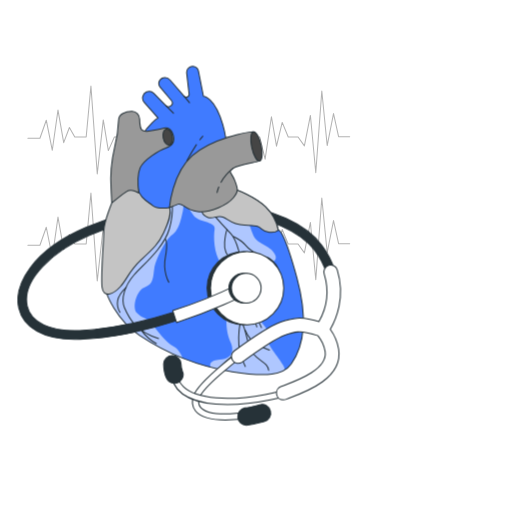
t = 0.00 s
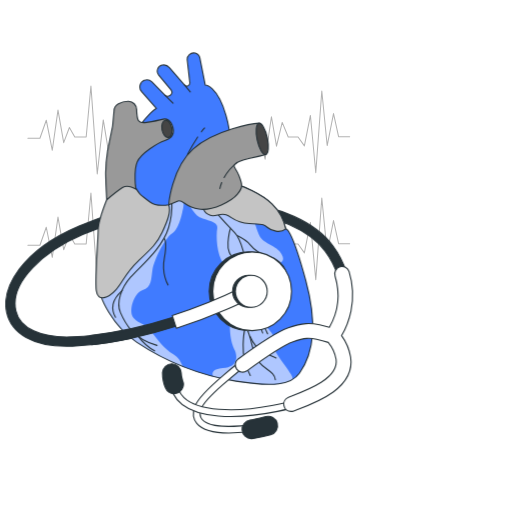
t = 0.23 s
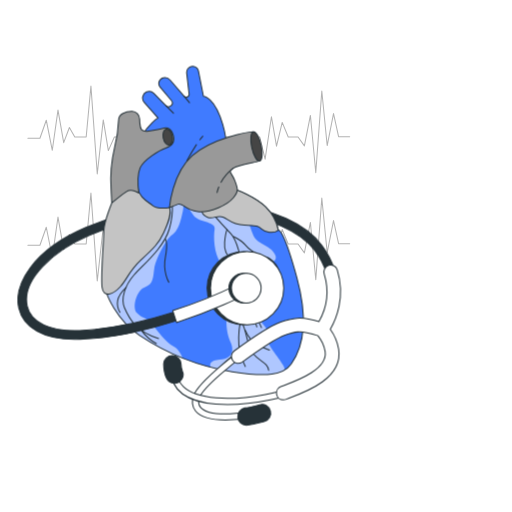
t = 0.49 s
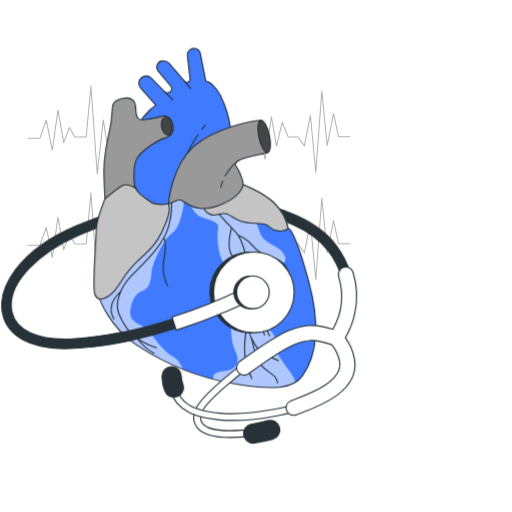
t = 0.75 s
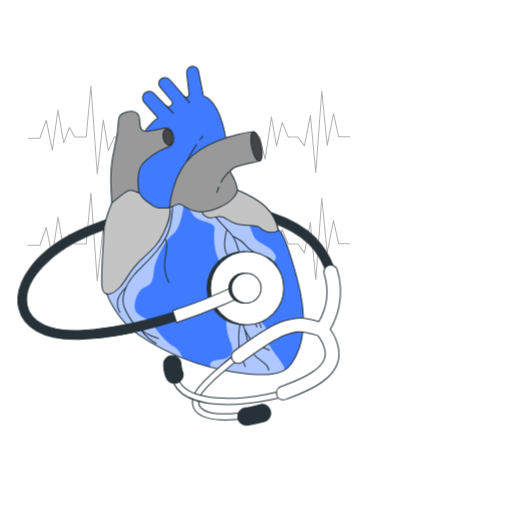
t = 1.05 s
t = 1.20 s: frame unchanged from t = 0.00 s, image omitted

The animated SVG that drew these frames (rendered in a browser with its animation timeline set to each time). Animation: 1 CSS @keyframes rule; one cycle of 1.50 s, repeats indefinitely.

<svg class="animated" id="freepik_stories-cardiologist" xmlns="http://www.w3.org/2000/svg" viewBox="0 0 500 500" version="1.1" xmlns:xlink="http://www.w3.org/1999/xlink" xmlns:svgjs="http://svgjs.com/svgjs"><style>svg#freepik_stories-cardiologist:not(.animated) .animable {opacity: 0;}svg#freepik_stories-cardiologist.animated #freepik--Heart--inject-53 {animation: 1.5s Infinite  linear heartbeat;animation-delay: 0s;}            @keyframes heartbeat {                0% {                    transform: scale(1);                }                10% {                    transform: scale(1.1);                }                30% {                    transform: scale(1);                }                40% {                    transform: scale(1);                }                50% {                    transform: scale(1.1);                }                60% {                    transform: scale(1);                }                100% {                    transform: scale(1);                }            }        .animator-hidden { display: none; }</style><g id="freepik--Shadows--inject-53" class="animable animator-hidden" style="transform-origin: 295.87px 436.23px;"><ellipse cx="396.8" cy="436.23" rx="65.14" ry="14.48" style="fill: rgb(38, 50, 56); transform-origin: 396.8px 436.23px;" id="elipob523zda" class="animable"></ellipse><ellipse cx="194.94" cy="436.23" rx="65.14" ry="14.48" style="fill: rgb(38, 50, 56); transform-origin: 194.94px 436.23px;" id="el8zg2v1s5ym5" class="animable"></ellipse></g><g id="freepik--Character--inject-53" class="animable animator-hidden" style="transform-origin: 396.853px 259.137px;"><path d="M373.22,412.41s-5.28,7.84-7.23,9.53-12.5,7.83-14.86,8.68-2.18,2.33-1.57,3.6,4.17,4,13.95,3.6,10.64-.42,14.27-1.26,13.83-.21,13.83-.21,6.8-.22,8.33-1.91.94-13.77.94-13.77Z" style="fill: rgb(255, 255, 255); stroke: rgb(38, 50, 56); stroke-linecap: round; stroke-linejoin: round; transform-origin: 375.079px 425.135px;" id="el43goa5sc0je" class="animable"></path><path d="M400.88,429.86c-2.32.28-5.81.8-10.66,1.83-10,2.11-11.11,2.75-25.57,3a48.61,48.61,0,0,1-15.47-2,3.23,3.23,0,0,0,.38,1.55c.61,1.27,4.17,4,13.95,3.6s10.64-.42,14.27-1.27,13.83-.2,13.83-.2,6.8-.22,8.33-1.91C400.47,433.85,400.74,432,400.88,429.86Z" style="fill: rgb(255, 255, 255); stroke: rgb(38, 50, 56); stroke-linecap: round; stroke-linejoin: round; transform-origin: 375.03px 433.87px;" id="elcehsqzi3jpo" class="animable"></path><path d="M409.05,416.86a36.52,36.52,0,0,1-3.36,7.63c-2.43,4.23-9.77,8.89-14.08,11.86s-4.14,4.23-1,5.71,15.26,2.12,19.3,1.91,16-3.6,17.73-3.81,3.82.22,5.38-3.17-.2-11.87-.2-11.87-10-7.83-14-8.68S411.23,414.53,409.05,416.86Z" style="fill: rgb(255, 255, 255); stroke: rgb(38, 50, 56); stroke-linecap: round; stroke-linejoin: round; transform-origin: 410.986px 429.727px;" id="elixrzxd3u4je" class="animable"></path><path d="M433,437a9.06,9.06,0,0,0,.63-3.41,33.6,33.6,0,0,0-6.56,2.56c-3.66,2.12-8,4.45-18,4.66a144.69,144.69,0,0,1-20.69-1.5c-.49,1.1.32,1.9,2.17,2.76,3.15,1.49,15.26,2.12,19.3,1.91s16-3.6,17.73-3.81S431.48,440.38,433,437Z" style="fill: rgb(255, 255, 255); stroke: rgb(38, 50, 56); stroke-linecap: round; stroke-linejoin: round; transform-origin: 410.935px 438.805px;" id="el5st5tevecqn" class="animable"></path><path d="M366.28,300s3,41.38,4.54,51.33,3.62,48,3.6,49a57.56,57.56,0,0,1-.13,5.86c-.21.58-2.17.78-2.39,1.75a42.47,42.47,0,0,0-.35,7c.17,1,2.13,1.17,5.41,3.12S390.37,423,394.1,423s7.24.39,7.25-.2.24-10.93.31-14-.89-3.9-.64-6.44S400.37,300,400.37,300l3.31,1s2.07,65.19,2.68,73-.22,35.93-.22,35.93-1.78.78-1.8,1.56c-.07,3.48,1.14,7.35,1.73,10.76a28.17,28.17,0,0,1,10.63-.51c3.19.34,7,.57,10,1.8a18.72,18.72,0,0,0,6.15,1.62,4.92,4.92,0,0,0,2.23-3.32,16.59,16.59,0,0,0-1.56-9.37c-1.87-3.9-2.4-6.44-2.06-12.68s5-31.64,5.2-40,1.32-32.79,1.57-35.14,1.61-28.3,1.61-28.3L436,291l-69.8,2.53Z" style="fill: rgb(64, 123, 255); stroke: rgb(38, 50, 56); stroke-linecap: round; stroke-linejoin: round; transform-origin: 403.02px 358.08px;" id="elyrbpkevhodt" class="animable"></path><path d="M381.26,304.13l19.21,13.79h.06c-.09-10.66-.16-17.92-.16-17.92l3.31,1s.22,6.93.54,16.54h0l22.13-14.2-23.49-11.09-16.73.61Z" style="fill: rgb(38, 50, 56); stroke: rgb(38, 50, 56); stroke-linecap: round; stroke-linejoin: round; transform-origin: 403.805px 305.085px;" id="elksl0abgmzhd" class="animable"></path><path d="M384.14,131.3,357,143.09s-18.59,42-19.1,45.68,3.54,5.36,6.73,7.07,17.62,1.08,17.62,1.08l-6.17,103.87s6.19,2.36,13.89,4.51S390.49,310,390.49,310l2.84-11.37,2.53,12s20.89-.42,28.91-3,26.92-10.29,26.92-10.29l-4.4-73.63-1.15-15.87.86-19.09s9.51-2.14,9.57-4.71S451,142.68,450,140.32s-10.22-5.36-11.29-5.58-21.59-6.65-21.59-6.65S393.71,126.59,384.14,131.3Z" style="fill: rgb(255, 255, 255); stroke: rgb(38, 50, 56); stroke-linecap: round; stroke-linejoin: round; transform-origin: 397.213px 219.246px;" id="elj7v5axjioe" class="animable"></path><path d="M389.43,125.73s-3.68.85-4.35,1.71-6.29,11.8-6.29,11.8l5.75,3-6.15,5.57,15.9,29.81L424.47,147l-6.37-4.07,5.71-5.15s-2.8-9.43-4.68-11.79a13.12,13.12,0,0,0-4.23-3.44Z" style="fill: rgb(255, 255, 255); stroke: rgb(38, 50, 56); stroke-linecap: round; stroke-linejoin: round; transform-origin: 401.43px 150.085px;" id="el0ep43qndqb2s" class="animable"></path><polygon points="387.31 124.01 388.38 133.88 395.23 164.76 414.71 131.09 416.46 120.16 386.97 119.94 387.31 124.01" style="fill: rgb(255, 255, 255); stroke: rgb(38, 50, 56); stroke-linecap: round; stroke-linejoin: round; transform-origin: 401.715px 142.35px;" id="eld1tqxc74la" class="animable"></polygon><path d="M386.74,82.41s-6.37,5.57-6,9.43a42,42,0,0,0,2.18,8.8l.5,6.43,1.51-.43-.63-10.08,7.67-6.22L405.7,91s4,4.07,5.48,5.15,4.88,3.43,4.88,3.43l1.1,8.36,1.73-.43s.54-4.93.78-5.79.95-13.51.79-16.08-8.82-9.87-17.62-11.15-14.06,3-15.83,5.14S386.74,82.41,386.74,82.41Z" style="fill: rgb(38, 50, 56); stroke: rgb(38, 50, 56); stroke-linecap: round; stroke-linejoin: round; transform-origin: 400.604px 91.0978px;" id="elhwanm0zcqg" class="animable"></path><path d="M393.08,87.34s-8.77,7.29-8.81,9.22-.08,22.73,1,24.66,7.08,10.73,10.06,12.44,6,2.15,8.6.22,11-10.72,12.58-13.72.93-22.31.93-22.31,1,1.29-2.34-1.5a17.32,17.32,0,0,1-4.79-6.86S396.68,90.34,393.08,87.34Z" style="fill: rgb(255, 255, 255); stroke: rgb(38, 50, 56); stroke-linecap: round; stroke-linejoin: round; transform-origin: 400.918px 111.243px;" id="elf3choko9545" class="animable"></path><path d="M417.39,97.85s0,.1,0,.26C417.72,98.27,417.39,97.85,417.39,97.85Z" style="fill: rgb(255, 255, 255); stroke: rgb(38, 50, 56); stroke-linecap: round; stroke-linejoin: round; transform-origin: 417.463px 97.9982px;" id="elholsn476rzj" class="animable"></path><path d="M395.28,133.66c3,1.72,6,2.15,8.6.22s11-10.72,12.58-13.72c1.47-2.8,1-19.76.94-22a8.86,8.86,0,0,1-1.47-1l.13,2.5-.41,18.23-3.72,2.78a25.89,25.89,0,0,0-14.12-4.07c-8,.21-10.84,3.43-10.84,3.43l-2.7-23.38c0,1.93-.08,22.73,1,24.66S392.3,132,395.28,133.66Z" style="fill: rgb(38, 50, 56); stroke: rgb(38, 50, 56); stroke-linecap: round; stroke-linejoin: round; transform-origin: 400.894px 115.9px;" id="eluowaati1cz" class="animable"></path><path d="M396.33,106l0,10.94a2.78,2.78,0,0,0,3,1.07,3,3,0,0,0,2-2.15" style="fill: rgb(255, 255, 255); stroke: rgb(38, 50, 56); stroke-linecap: round; stroke-linejoin: round; transform-origin: 398.83px 112.054px;" id="elvjtox8lydoq" class="animable"></path><path d="M417.66,104.93s1.22-6.43,2.93-6,2.28,4.07.89,8.57-3.76,4.51-3.76,4.51Z" style="fill: rgb(255, 255, 255); stroke: rgb(38, 50, 56); stroke-linecap: round; stroke-linejoin: round; transform-origin: 419.96px 105.46px;" id="ely0jdwh34he" class="animable"></path><path d="M385,104.93s-.93-6.44-2.67-6-2.45,4.07-1.26,8.58,3.55,4.5,3.55,4.5Z" style="fill: rgb(255, 255, 255); stroke: rgb(38, 50, 56); stroke-linecap: round; stroke-linejoin: round; transform-origin: 382.74px 105.459px;" id="el5bpg9ircyvw" class="animable"></path><path d="M403.07,103s5.18-.86,8.18,0" style="fill: none; stroke: rgb(38, 50, 56); stroke-linecap: round; stroke-linejoin: round; transform-origin: 407.16px 102.809px;" id="el9m9t2hg4kdi" class="animable"></path><path d="M394.68,102.57s-4.47-2.36-6.87-.86" style="fill: none; stroke: rgb(38, 50, 56); stroke-linecap: round; stroke-linejoin: round; transform-origin: 391.245px 101.891px;" id="elyjfe2hhxak9" class="animable"></path><path d="M408.56,107.5c0,1.19-.58,2.15-1.23,2.15s-1.16-1-1.14-2.15.58-2.14,1.24-2.14S408.59,106.32,408.56,107.5Z" style="fill: rgb(38, 50, 56); transform-origin: 407.375px 107.505px;" id="elqvqzlk0rix" class="animable"></path><path d="M393.49,107.5c0,1.18-.57,2.14-1.23,2.14s-1.16-1-1.13-2.14.57-2.14,1.23-2.14S393.52,106.32,393.49,107.5Z" style="fill: rgb(38, 50, 56); transform-origin: 392.31px 107.5px;" id="elgyfq4r309l" class="animable"></path><path d="M395.11,121.87a10.3,10.3,0,0,0,9.5-1.07" style="fill: none; stroke: rgb(255, 255, 255); stroke-linecap: round; stroke-linejoin: round; transform-origin: 399.86px 121.684px;" id="eldvnjvyi72p6" class="animable"></path><polyline points="364.1 154.89 366.38 175.39 368.24 162.5" style="fill: none; stroke: rgb(38, 50, 56); stroke-linecap: round; stroke-linejoin: round; transform-origin: 366.17px 165.14px;" id="elndcrs1pqj5" class="animable"></polyline><path d="M429.85,161.41a20.12,20.12,0,0,0-1.54,4.62c-.48,3.7,2.72,18.34,2.72,18.34" style="fill: none; stroke: rgb(38, 50, 56); stroke-linecap: round; stroke-linejoin: round; transform-origin: 429.645px 172.89px;" id="els0ds6neml9" class="animable"></path><path d="M434.91,151.19s-1.1,2-2.4,4.57" style="fill: none; stroke: rgb(38, 50, 56); stroke-linecap: round; stroke-linejoin: round; transform-origin: 433.71px 153.475px;" id="elte7hy83dzgi" class="animable"></path><line x1="434.98" y1="187.28" x2="444.44" y2="180.28" style="fill: none; stroke: rgb(38, 50, 56); stroke-linecap: round; stroke-linejoin: round; transform-origin: 439.71px 183.78px;" id="elbeip4g28vc" class="animable"></line><path d="M444.87,187.3l-38.95-1.37-22.05,13.66,56.34,12.31s11.21-2,14-4.88,3.94-10,4-13.27-2.09-11.91-2.09-11.91" style="fill: rgb(255, 255, 255); stroke: rgb(38, 50, 56); stroke-linecap: round; stroke-linejoin: round; transform-origin: 421.041px 196.87px;" id="eln6vd6mebmps" class="animable"></path><path d="M348.8,181.26l63.4-5.35,2.94,12.87-62.51,23.36s-9.09,2.15-13.06-3.43a20.18,20.18,0,0,1-3.73-15.87c1-4.5,4.94-9.43,4.94-9.43" style="fill: rgb(255, 255, 255); stroke: rgb(38, 50, 56); stroke-linecap: round; stroke-linejoin: round; transform-origin: 375.318px 194.229px;" id="elhbxnxo27rk8" class="animable"></path><path d="M412.6,177.41s9.69-.21,12.44,1.93,9.94,7.94,9.94,7.94l-20.23-.62Z" style="fill: rgb(255, 255, 255); stroke: rgb(38, 50, 56); stroke-linecap: round; stroke-linejoin: round; transform-origin: 423.79px 182.342px;" id="elm9r9lp70ht9" class="animable"></path><path d="M375.31,179.29s-12-5.08-13.8-4.88-8,6.24-8,6.24Z" style="fill: rgb(255, 255, 255); stroke: rgb(38, 50, 56); stroke-linecap: round; stroke-linejoin: round; transform-origin: 364.41px 177.527px;" id="elutjrb2tal2" class="animable"></path><line x1="392.89" y1="283.73" x2="392.95" y2="290.03" style="fill: none; stroke: rgb(38, 50, 56); stroke-linecap: round; stroke-linejoin: round; transform-origin: 392.92px 286.88px;" id="elbbzjs824ls" class="animable"></line><line x1="392.76" y1="205.06" x2="392.84" y2="278.64" style="fill: none; stroke: rgb(38, 50, 56); stroke-linecap: round; stroke-linejoin: round; transform-origin: 392.8px 241.85px;" id="elbj9bysc8hzd" class="animable"></line><path d="M434.38,248.77a13.89,13.89,0,0,0,3.07-1.16" style="fill: none; stroke: rgb(38, 50, 56); stroke-linecap: round; stroke-linejoin: round; transform-origin: 435.915px 248.19px;" id="elcumgp8d39av" class="animable"></path><path d="M410.45,246.24l.11,3.91s11.39.63,19.89-.6" style="fill: none; stroke: rgb(38, 50, 56); stroke-linecap: round; stroke-linejoin: round; transform-origin: 420.45px 248.276px;" id="elj20vw5pc41l" class="animable"></path><path d="M414,245.07s13.5.59,23.16-1.75" style="fill: none; stroke: rgb(38, 50, 56); stroke-linecap: round; stroke-linejoin: round; transform-origin: 425.58px 244.228px;" id="elq51a0mbz46i" class="animable"></path><path d="M362.28,245.07s7,4.49,19.33,2.93" style="fill: none; stroke: rgb(38, 50, 56); stroke-linecap: round; stroke-linejoin: round; transform-origin: 371.945px 246.7px;" id="elnw3vynlnky" class="animable"></path><path d="M362.76,241.16s7.35,4.3,18.95,2.35" style="fill: none; stroke: rgb(38, 50, 56); stroke-linecap: round; stroke-linejoin: round; transform-origin: 372.235px 242.589px;" id="elqpdh04zws1" class="animable"></path></g><g id="freepik--Heartbeats--inject-53" class="animable" style="transform-origin: 184.365px 179.225px;"><g id="el3172m7dfn33"><polyline points="27.25 135.01 39 135.01 45.19 117.39 51.07 146.77 56.63 107.49 62.2 139.34 67.77 124.5 73.02 133.78 84.16 133.78 88.8 83.98 94.98 169.96 100.86 117.08 105.81 147.07 111.68 133.78 253.64 133.78 258.9 155.43 265.08 113.98 270.03 142.75 275.6 119.55 281.48 133.78 291.06 133.78 297.25 142.44 303.13 112.75 308.38 168.72 314.26 88.93 319.52 142.13 325.7 110.89 330.65 133.47 341.48 133.47" style="fill: none; stroke: rgb(0, 0, 0); stroke-linecap: round; stroke-linejoin: round; opacity: 0.3; transform-origin: 184.365px 126.97px;" class="animable"></polyline></g><g id="elvcu4jmy2w7"><polyline points="27.25 239.53 39 239.53 45.19 221.9 51.07 251.28 56.63 212 62.2 243.85 67.77 229.01 73.02 238.29 84.16 238.29 88.8 188.5 94.98 274.47 100.86 221.59 105.81 251.59 111.68 238.29 253.64 238.29 258.9 259.94 265.08 218.49 270.03 247.26 275.6 224.06 281.48 238.29 291.06 238.29 297.25 246.95 303.13 217.26 308.38 273.24 314.26 193.44 319.52 246.64 325.7 215.4 330.65 237.98 341.48 237.98" style="fill: none; stroke: rgb(0, 0, 0); stroke-linecap: round; stroke-linejoin: round; opacity: 0.3; transform-origin: 184.365px 231.485px;" class="animable"></polyline></g></g><g id="freepik--Heart--inject-53" class="animable" style="transform-origin: 175.039px 240.024px;"><path d="M72.87,331.32c-30,0-50.21-11.24-54.56-30.61-5-22.41,13.4-56.6,65.72-78.68,99.25-41.89,199.27-24.64,230.42,17.76A82.58,82.58,0,0,1,327,264.26l-8.14,2.5a74,74,0,0,0-11.3-21.93c-14.06-19.13-45.43-33-83.94-37-43.36-4.57-91.77,3.26-136.31,22.06-34.58,14.6-66.55,43-60.72,69,3.62,16.12,22.72,25,51.12,23.86,27.79-1.16,58.58-7.1,91.49-17.65l2.6,8.11c-33.64,10.78-65.18,16.85-93.74,18C76.32,331.29,74.58,331.32,72.87,331.32Z" style="fill: rgb(38, 50, 56); stroke: rgb(38, 50, 56); stroke-linecap: round; stroke-linejoin: round; transform-origin: 172.261px 264.647px;" id="elmd0qdxnt7mn" class="animable"></path><path d="M104,286s8.47,25.4,32.32,41.56A228.18,228.18,0,0,0,226.61,363c34.37,5.39,50,3.34,57.72-7.44s19.24-34.12,5.64-84.14-18.21-46.69-18.21-46.69a43.61,43.61,0,0,0-12.32-22.58c-10.51-10.26-29.24-16.93-29.24-16.93s-7.95,9.49-24.63,9.49-36.17-6.93-48.49-6.41-28.47,16.93-40.79,56.18S104,286,104,286Z" style="fill: rgb(64, 123, 255); transform-origin: 200.134px 275.545px;" id="eljuszt7j17ok" class="animable"></path><g id="el21w71afpes4"><path d="M261.5,332.15c1.27-3.17,1.9-5.7-1.9-12s-16.46-17.1-17.73-27.23-1.9-17.73,2.54-12,19.63,32.29,21.53,15.83-15.2-32.93-16.47-36.73,22.8,0,19.63-10.13-17.73-10.76-21.53-19.63-3.8-13.3-7.6-15.83c-2.85-1.9-31.07-16.32-48.58-21-2.71-.42-5.43-.91-8.11-1.42a7.66,7.66,0,0,0-4.49.83s7.36,15.25,12.43,19.68,19.63,4.43,18.36,11.4-.63,24.06,5.7,32.29,13.93-1.26,8.23,31,0,43.06,1.9,47.49,4.43,15.2-10.76,16.46c-9.42.79-10.33,4.49-8.75,7.49,6.77,1.76,13.69,3.22,20.71,4.32,26.84,4.21,42.26,3.88,51.4-1.59a7.79,7.79,0,0,0-1.31-4.52C271.63,348.61,260.24,335.31,261.5,332.15Z" style="fill: rgb(255, 255, 255); opacity: 0.58; transform-origin: 228.401px 278.898px;" class="animable"></path></g><g id="el031g59v4teht"><path d="M143.09,215.64c-.81,7.33-17.36,24.63-29.06,36C104,284,104,286,104,286s8.47,25.4,32.32,41.56a222.11,222.11,0,0,0,41.89,22c-1.4-3.87-3.95-8.48-8.5-11.08-8.87-5.07-14.57-13.93-20.9-21.53s-10.13-5.7-15.2-11.4,0-22.79,8.24-25.33,7.59-10.13,8.86-18.36,10.81-28.45,17.73-32.93,9.5-20.26,9.5-20.26c2.27-7.37,1.17-14.26-2.89-18.31-6.72-1.29-12.93-2.32-17.95-2.11C148.28,188.72,144.36,204.24,143.09,215.64Z" style="fill: rgb(255, 255, 255); opacity: 0.58; transform-origin: 141.551px 268.891px;" class="animable"></path></g><path d="M104,286s8.47,25.4,32.32,41.56A228.18,228.18,0,0,0,226.61,363c34.37,5.39,50,3.34,57.72-7.44s19.24-34.12,5.64-84.14-18.21-46.69-18.21-46.69a43.61,43.61,0,0,0-12.32-22.58c-10.51-10.26-29.24-16.93-29.24-16.93s-7.95,9.49-24.63,9.49-36.17-6.93-48.49-6.41-28.47,16.93-40.79,56.18S104,286,104,286Z" style="fill: none; stroke: rgb(38, 50, 56); stroke-linecap: round; stroke-linejoin: round; transform-origin: 200.134px 275.545px;" id="elkpr3t78qnw8" class="animable"></path><path d="M208.68,209.85s8.17,9.43,16.74,18.26c4.64,4.78,12.56,25.49,9.51,39.95s-5.33,34.63.76,45.66,4.95,23.59,11.42,31.58,14.46,8.75,15.22,16.36" style="fill: none; stroke: rgb(38, 50, 56); stroke-linecap: round; stroke-linejoin: round; transform-origin: 235.505px 285.755px;" id="elo4ss6y14jlj" class="animable"></path><path d="M228.08,231s7.74,3.75,11.24,8a30.31,30.31,0,0,0,16.73,10.49c7.74,1.75,14.23,8,16,13.73" style="fill: none; stroke: rgb(38, 50, 56); stroke-linecap: round; stroke-linejoin: round; transform-origin: 250.065px 247.11px;" id="el4zeangdabix" class="animable"></path><path d="M261.54,294.68c-.25-2.25-4-10-9.74-14.48s-6.49-10-8.49-13.23-7.74-3.75-7.74-3.75" style="fill: none; stroke: rgb(38, 50, 56); stroke-linecap: round; stroke-linejoin: round; transform-origin: 248.555px 278.95px;" id="elrcrqq4293kh" class="animable"></path><path d="M231.83,293.18s.75,3.5,10.24,9.24,11,13.23,13.23,17.48" style="fill: none; stroke: rgb(38, 50, 56); stroke-linecap: round; stroke-linejoin: round; transform-origin: 243.565px 306.54px;" id="elbqcypqz1b3s" class="animable"></path><path d="M248.06,307.66s1.25,8,2.74,11.49" style="fill: none; stroke: rgb(38, 50, 56); stroke-linecap: round; stroke-linejoin: round; transform-origin: 249.43px 313.405px;" id="el8n7mn46bthf" class="animable"></path><path d="M235.69,313.72s-2.11,1.18-2.61,15.91a56,56,0,0,0,6.49,28.22" style="fill: none; stroke: rgb(38, 50, 56); stroke-linecap: round; stroke-linejoin: round; transform-origin: 236.307px 335.785px;" id="el5hygtewqbf6" class="animable"></path><path d="M239.32,322.14a40.49,40.49,0,0,0,5.74,9.49c4,5,15.73,9.24,18,10.24" style="fill: none; stroke: rgb(38, 50, 56); stroke-linecap: round; stroke-linejoin: round; transform-origin: 251.19px 332.005px;" id="elc0r2fe15b9" class="animable"></path><path d="M221.59,224.27s-1.5,3.75-2.24,12.49,3,12.23,3,12.23" style="fill: none; stroke: rgb(38, 50, 56); stroke-linecap: round; stroke-linejoin: round; transform-origin: 220.802px 236.63px;" id="elkcg0t9l62p" class="animable"></path><path d="M167.05,190.7s3.88,13.87-1.67,32.73S139.87,258.37,131,268.35s-13.31,23.3-9.43,32.17,10.54,23.3,33.28,30" style="fill: none; stroke: rgb(38, 50, 56); stroke-linecap: round; stroke-linejoin: round; transform-origin: 144.264px 260.61px;" id="elpauxbjvgrwl" class="animable"></path><path d="M161.5,233.41s2.77,3.33,0,17.75,3.33,24.4,3.33,24.4" style="fill: none; stroke: rgb(38, 50, 56); stroke-linecap: round; stroke-linejoin: round; transform-origin: 162.804px 254.485px;" id="ell3m4ahxld1h" class="animable"></path><path d="M123.23,280.56s-7.21,6.65-8.32,12.75S117.13,305,117.13,305" style="fill: none; stroke: rgb(38, 50, 56); stroke-linecap: round; stroke-linejoin: round; transform-origin: 118.957px 292.78px;" id="el26sbsqfpoyt" class="animable"></path><path d="M137.65,322.15s6.66,8.88,15,13.32" style="fill: none; stroke: rgb(38, 50, 56); stroke-linecap: round; stroke-linejoin: round; transform-origin: 145.15px 328.81px;" id="el369cj0r5qpg" class="animable"></path><path d="M271.76,224.68a43.61,43.61,0,0,0-12.32-22.58c-10.51-10.26-29.24-16.93-29.24-16.93s-7.95,9.49-24.63,9.49c-1.94,0-3.92-.1-5.91-.26-2.81,4-4.11,8.42-2.3,12.83,0,0,1,3.34,5.9,5.13s8.72-2.56,14.37-.51,7.69,7.18,21,8,13.35.52,16.68,3.59S266.88,228.78,271.76,224.68Z" style="fill: rgb(196, 196, 196); stroke: rgb(38, 50, 56); stroke-linecap: round; stroke-linejoin: round; transform-origin: 234.143px 206.035px;" id="el1wuuv71c4rz" class="animable"></path><path d="M109.11,198.24s-7.7,19.51-7.7,27.46-3.07,43.1-1.79,54.65,11.54,6.67,18-.52,8.21-14.88,20.26-26.16S154.78,238,159.65,227.5s8.07-18.75,5.83-24.77-15.07-17.82-27.12-19.87S112.7,185.4,109.11,198.24Z" style="fill: rgb(196, 196, 196); stroke: rgb(38, 50, 56); stroke-linecap: round; stroke-linejoin: round; transform-origin: 132.758px 234.825px;" id="elopz8g55jwht" class="animable"></path><path d="M165.48,202.73s-11.2,2.09-16.65-2.22-12.94-7.72-14.53-17.71-3.17-36.77,3.86-49.48,16.12-18.16,16.12-18.16l-13.39-15.11a6.51,6.51,0,0,1,2.27-10.35l.2-.08a6.5,6.5,0,0,1,6.89,1.57L162,103.1a3.67,3.67,0,0,0,5.32-.1h0a3.67,3.67,0,0,0,.1-4.82l-11-13.11a5.68,5.68,0,0,1,3.08-9.2l.22,0a6.8,6.8,0,0,1,6.41,2.32l13.6,15.76a2.8,2.8,0,0,0,3.5.6h0a2.8,2.8,0,0,0,1.42-2.77l-2.34-20.33a5.9,5.9,0,0,1,7-6.51l.23,0a5.93,5.93,0,0,1,4.27,4.59l4.86,24.51s10.89.23,18.84,27.47,1.59,42.9.68,47.21-30,17.48-39.5,24.06A155.55,155.55,0,0,0,165.48,202.73Z" style="fill: rgb(64, 123, 255); stroke: rgb(38, 50, 56); stroke-linecap: round; stroke-linejoin: round; transform-origin: 177.198px 134.032px;" id="el4348710hzhg" class="animable"></path><path d="M119.77,110.92a7.64,7.64,0,0,0-4,6.62,126.53,126.53,0,0,1-3.91,26.68,134.3,134.3,0,0,0-3.4,40.17c.23,5,.68,13.85.68,13.85s9.08-7.72,14.3-11.12,12.15,1.41,12.15,1.41S133.4,172.14,136.8,164s19.07-17.47,25.2-19.52,9.08-5.44,7.26-12.25-6.13-8-8.85-7.27-7.72,1.82-15.21,3-8.17-2.27-8.63-7.71c-.12-1.48-.19-2.84-.23-4A7.67,7.67,0,0,0,129,108.7,18.21,18.21,0,0,0,119.77,110.92Z" style="fill: rgb(153, 153, 153); stroke: rgb(38, 50, 56); stroke-linecap: round; stroke-linejoin: round; transform-origin: 138.979px 153.467px;" id="elyv73m0i2svk" class="animable"></path><g id="el0lsynprcp41"><ellipse cx="163.81" cy="133.78" rx="4.54" ry="7.94" style="fill: rgb(69, 69, 69); stroke: rgb(38, 50, 56); stroke-linecap: round; stroke-linejoin: round; transform-origin: 163.81px 133.78px; transform: rotate(-10.81deg);" class="animable"></ellipse></g><line x1="162.01" y1="103.1" x2="169.4" y2="110.52" style="fill: none; stroke: rgb(38, 50, 56); stroke-linecap: round; stroke-linejoin: round; transform-origin: 165.705px 106.81px;" id="ele7jnnq75j1k" class="animable"></line><line x1="179.79" y1="93.91" x2="185.05" y2="100.25" style="fill: none; stroke: rgb(38, 50, 56); stroke-linecap: round; stroke-linejoin: round; transform-origin: 182.42px 97.08px;" id="elokiloooref" class="animable"></line><path d="M165.48,202.73S168,169.55,187.73,152s55.27-23.31,59.66-23.38c1.46,0,3.79,4.42,3.79,11.35s5.61,15.72,2.33,17.18-20.56,3.6-26,7.25-1.46,3.65,1.82,12,3.65,10.57-1.46,16.77-22.25,15.32-35,13.5-14.59-9.12-19-7.3S165.48,202.73,165.48,202.73Z" style="fill: rgb(153, 153, 153); stroke: rgb(38, 50, 56); stroke-linecap: round; stroke-linejoin: round; transform-origin: 210.009px 167.763px;" id="el7hg7gml0jex" class="animable"></path><path d="M255.09,141.93c1.69,7.88,1,14.71-1.58,15.26s-6-5.39-7.69-13.27-1-14.71,1.57-15.26S253.4,134.05,255.09,141.93Z" style="fill: rgb(69, 69, 69); stroke: rgb(38, 50, 56); stroke-linecap: round; stroke-linejoin: round; transform-origin: 250.455px 142.925px;" id="elffrt6if693" class="animable"></path><path d="M213.6,182.62a35.74,35.74,0,0,0-1.63,5.31" style="fill: none; stroke: rgb(38, 50, 56); stroke-linecap: round; stroke-linejoin: round; transform-origin: 212.785px 185.275px;" id="elnlb69dky3e" class="animable"></path><path d="M227.48,164.44a43.74,43.74,0,0,0-11.68,13.5" style="fill: none; stroke: rgb(38, 50, 56); stroke-linecap: round; stroke-linejoin: round; transform-origin: 221.64px 171.19px;" id="el30fjgzys3ho" class="animable"></path><path d="M195.17,136.47a33.67,33.67,0,0,1,2.94-3.45" style="fill: none; stroke: rgb(38, 50, 56); stroke-linecap: round; stroke-linejoin: round; transform-origin: 196.64px 134.745px;" id="el2k1vharozcr" class="animable"></path><path d="M182.58,156.87s4.44-8.37,9.2-15.59" style="fill: none; stroke: rgb(38, 50, 56); stroke-linecap: round; stroke-linejoin: round; transform-origin: 187.18px 149.075px;" id="elw0n98fl7ja" class="animable"></path><path d="M220.12,410.12c-14.68,0-24.44-2.92-29.14-8.72-3.32-4.11-4-9.57-1.82-15.38,2.31-6.23,11.1-15.83,26.12-28.53,11-9.28,21.45-17,21.56-17l3.59,4.9c-11.34,8.29-41.63,32.14-45.57,42.77-1.41,3.82-1.13,7,.85,9.45,3.1,3.83,13.49,9.52,48.21,4.48l.87,6A174,174,0,0,1,220.12,410.12Z" style="fill: rgb(255, 255, 255); stroke: rgb(38, 50, 56); stroke-linecap: round; stroke-linejoin: round; transform-origin: 216.346px 375.305px;" id="elky77pr6g5xp" class="animable"></path><path d="M222.11,395.07c-3.85,0-7.71-.15-11.54-.47-29.06-2.42-43.48-13.41-44.09-33.6l6.08-.19c.34,11.45,5,24.94,38.51,27.74s70.86-8.76,71.23-8.88l1.81,5.81C282.71,385.92,253,395.07,222.11,395.07Z" style="fill: rgb(255, 255, 255); stroke: rgb(38, 50, 56); stroke-linecap: round; stroke-linejoin: round; transform-origin: 225.295px 377.94px;" id="elw17q038rw6m" class="animable"></path><path d="M240.67,415.22a8.51,8.51,0,0,1-1.4-16.91c.07,0,7.1-1.2,14.37-3.11A8.51,8.51,0,0,1,258,411.67c-8.05,2.12-15.58,3.38-15.89,3.43A8.57,8.57,0,0,1,240.67,415.22Z" style="fill: rgb(38, 50, 56); stroke: rgb(38, 50, 56); stroke-linecap: round; stroke-linejoin: round; transform-origin: 248.231px 405.068px;" id="elkasd6ztl9nl" class="animable"></path><path d="M170.34,374.33a8.51,8.51,0,0,1-7.75-5c-2.73-6-2.81-13.33-2.81-14.15a8.52,8.52,0,0,1,17,0,21.6,21.6,0,0,0,1.28,7.14,8.53,8.53,0,0,1-7.75,12Zm6.47-19.15h0Z" style="fill: rgb(38, 50, 56); stroke: rgb(38, 50, 56); stroke-linecap: round; stroke-linejoin: round; transform-origin: 169.289px 360.787px;" id="el481ixhnv2ps" class="animable"></path><path d="M322.52,321.61c5.28-9.08,15.14-31.05,6.83-58.07a6.69,6.69,0,0,0-12.79,3.94,59.48,59.48,0,0,1-5.12,46.59c-2.35-.7-5.38-1.51-8.86-2.24-8.73-1.84-15.22-1.91-28.51,2.67-12.45,4.3-42.17,25.88-45.52,28.33a6.69,6.69,0,0,0,7.89,10.8c8.65-6.32,33.05-23.4,42-26.48,10.94-3.77,15.1-3.55,21.39-2.23a93.74,93.74,0,0,1,10.59,2.86,33.33,33.33,0,0,1,7.08,15.34c2.65,17-25.34,27.65-40.37,33.35l-2.86,1.09a6.69,6.69,0,0,0,2.41,12.94,6.79,6.79,0,0,0,2.4-.45l2.79-1.07c18.58-7,53.16-20.15,48.85-47.91A46.07,46.07,0,0,0,322.52,321.61Z" style="fill: rgb(255, 255, 255); stroke: rgb(38, 50, 56); stroke-linecap: round; stroke-linejoin: round; transform-origin: 279.254px 324.659px;" id="elq3gcgxfjwhh" class="animable"></path><path d="M93.93,321.53l1.53,8.39c23.81-2.5,49.41-8.11,76.37-16.75l-2.6-8.11C142.58,313.61,117.33,319.12,93.93,321.53Z" style="fill: rgb(38, 50, 56); stroke: rgb(38, 50, 56); stroke-linecap: round; stroke-linejoin: round; transform-origin: 132.88px 317.49px;" id="elpa8mqm0dbmo" class="animable"></path><g id="el1e4wvzxnsl9"><circle cx="238.02" cy="281.36" r="35.78" style="fill: rgb(38, 50, 56); stroke: rgb(38, 50, 56); stroke-linecap: round; stroke-linejoin: round; transform-origin: 238.02px 281.36px; transform: rotate(-45deg);" class="animable"></circle></g><g id="eldogljwqmr2o"><circle cx="241.29" cy="281.36" r="35.78" style="fill: rgb(255, 255, 255); stroke: rgb(38, 50, 56); stroke-linecap: round; stroke-linejoin: round; transform-origin: 241.29px 281.36px; transform: rotate(-45deg);" class="animable"></circle></g><path d="M172.39,314.91l-3.71-11.58a458.24,458.24,0,0,0,62.67-25.12L236.92,289C235.83,289.58,209.81,302.91,172.39,314.91Z" style="fill: rgb(255, 255, 255); stroke: rgb(38, 50, 56); stroke-linecap: round; stroke-linejoin: round; transform-origin: 202.8px 296.56px;" id="ell5e596jc5r" class="animable"></path><circle cx="238.02" cy="281.36" r="14.49" style="fill: rgb(38, 50, 56); stroke: rgb(38, 50, 56); stroke-linecap: round; stroke-linejoin: round; transform-origin: 238.02px 281.36px;" id="elmql7f7kkb3" class="animable"></circle><circle cx="240.47" cy="281.36" r="14.49" style="fill: rgb(255, 255, 255); stroke: rgb(38, 50, 56); stroke-linecap: round; stroke-linejoin: round; transform-origin: 240.47px 281.36px;" id="elrj6sn0rjycs" class="animable"></circle></g><defs>     <filter id="active" height="200%">         <feMorphology in="SourceAlpha" result="DILATED" operator="dilate" radius="2"></feMorphology>                <feFlood flood-color="#32DFEC" flood-opacity="1" result="PINK"></feFlood>        <feComposite in="PINK" in2="DILATED" operator="in" result="OUTLINE"></feComposite>        <feMerge>            <feMergeNode in="OUTLINE"></feMergeNode>            <feMergeNode in="SourceGraphic"></feMergeNode>        </feMerge>    </filter>    <filter id="hover" height="200%">        <feMorphology in="SourceAlpha" result="DILATED" operator="dilate" radius="2"></feMorphology>                <feFlood flood-color="#ff0000" flood-opacity="0.5" result="PINK"></feFlood>        <feComposite in="PINK" in2="DILATED" operator="in" result="OUTLINE"></feComposite>        <feMerge>            <feMergeNode in="OUTLINE"></feMergeNode>            <feMergeNode in="SourceGraphic"></feMergeNode>        </feMerge>            <feColorMatrix type="matrix" values="0   0   0   0   0                0   1   0   0   0                0   0   0   0   0                0   0   0   1   0 "></feColorMatrix>    </filter></defs></svg>
